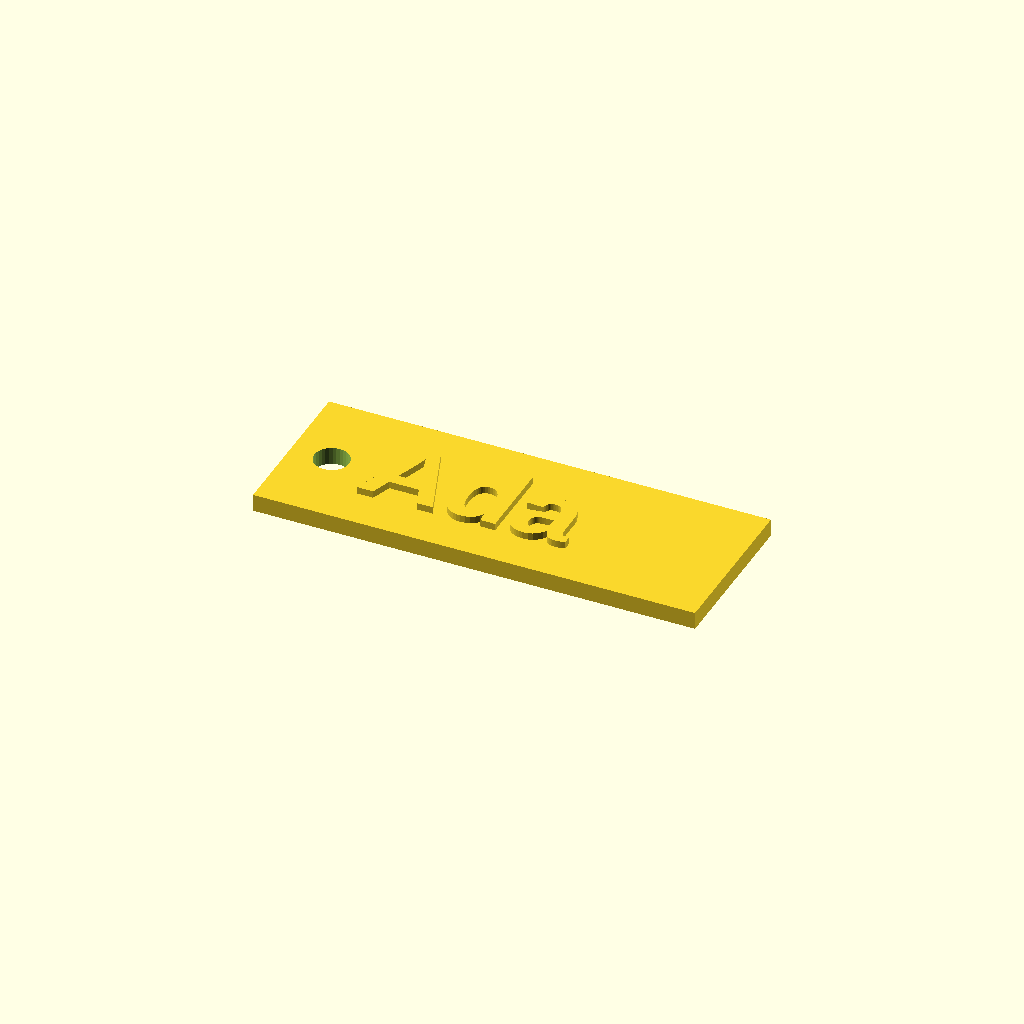
Cell 1: rendered with the file's own defaults.
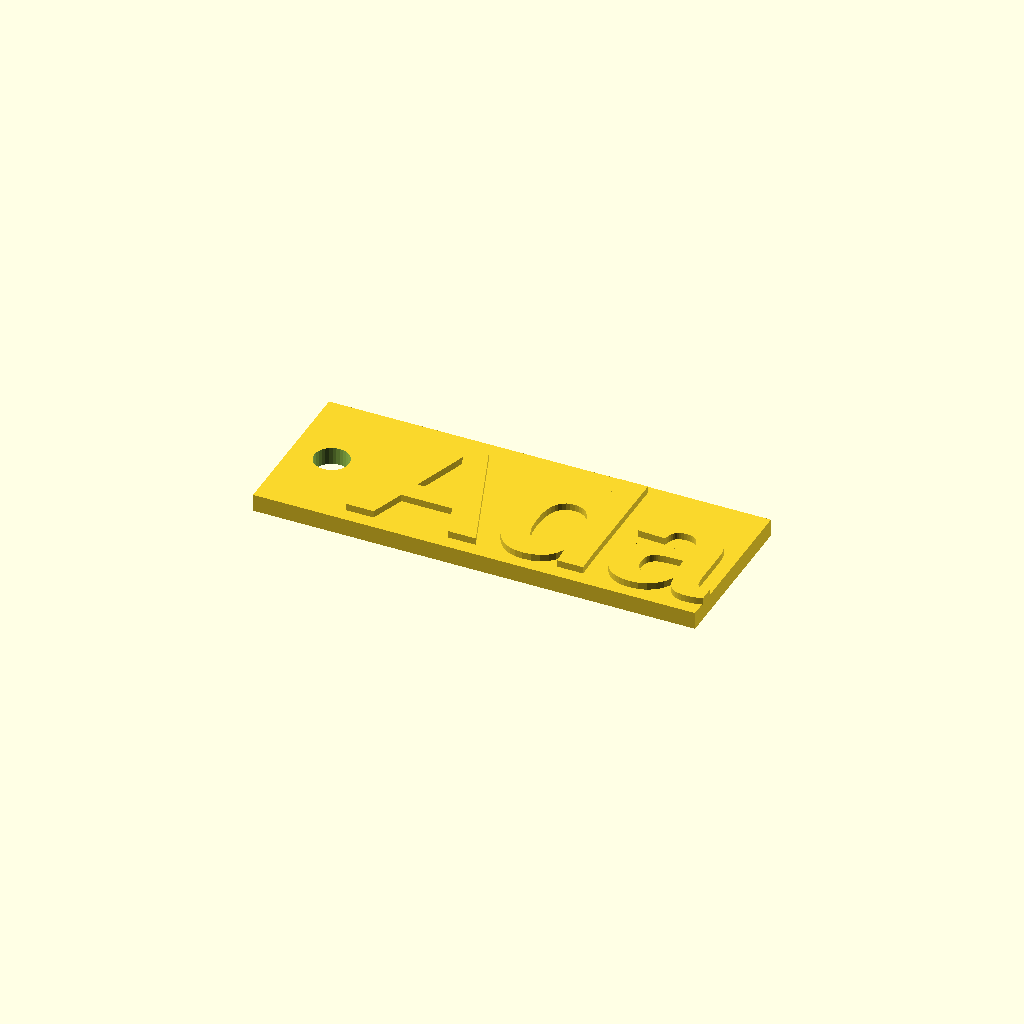
Cell 2: the same model with letter_size = 24.
All cells are drawn from one camera (rotation 55°, 0°, 25°, orthographic, colour scheme Cornfield), so only the parameter changes between them.
Source of the model, examples/name-tag.scad:
// name-tag.scad — a luggage or toolbox tag with the name
// standing proud of the face. text() makes flat lettering;
// linear_extrude() gives it height. The name is a variable
// because names change: chapter 9 replaces it with -D.

/* [Tag] */
// The words on the tag
name = "Ada";
// Letter height in millimetres
letter_size = 14;    // [8:24]

/* [Hidden] */
$fn = 32;
tag_w = 76;
tag_d = 28;
tag_t = 3;      // tag thickness
letter_h = 1.2; // how far the letters stand proud

union() {
    // The tag itself, with a hanging hole cut at one end.
    difference() {
        cube([tag_w, tag_d, tag_t]);
        translate([7, tag_d / 2, -1])
            cylinder(h = tag_t + 2, r = 3);
    }
    // The letters, lying flat on the tag's face.
    translate([14, tag_d / 2, tag_t])
        linear_extrude(height = letter_h)
            text(name, size = letter_size,
                 font = "Liberation Sans:style=Bold",
                 halign = "left", valign = "center");
}
Parameter table extracted from the source (name, type, default, range or options):
name: string, default "Ada"
letter_size: number, default 14, range 8 to 24
